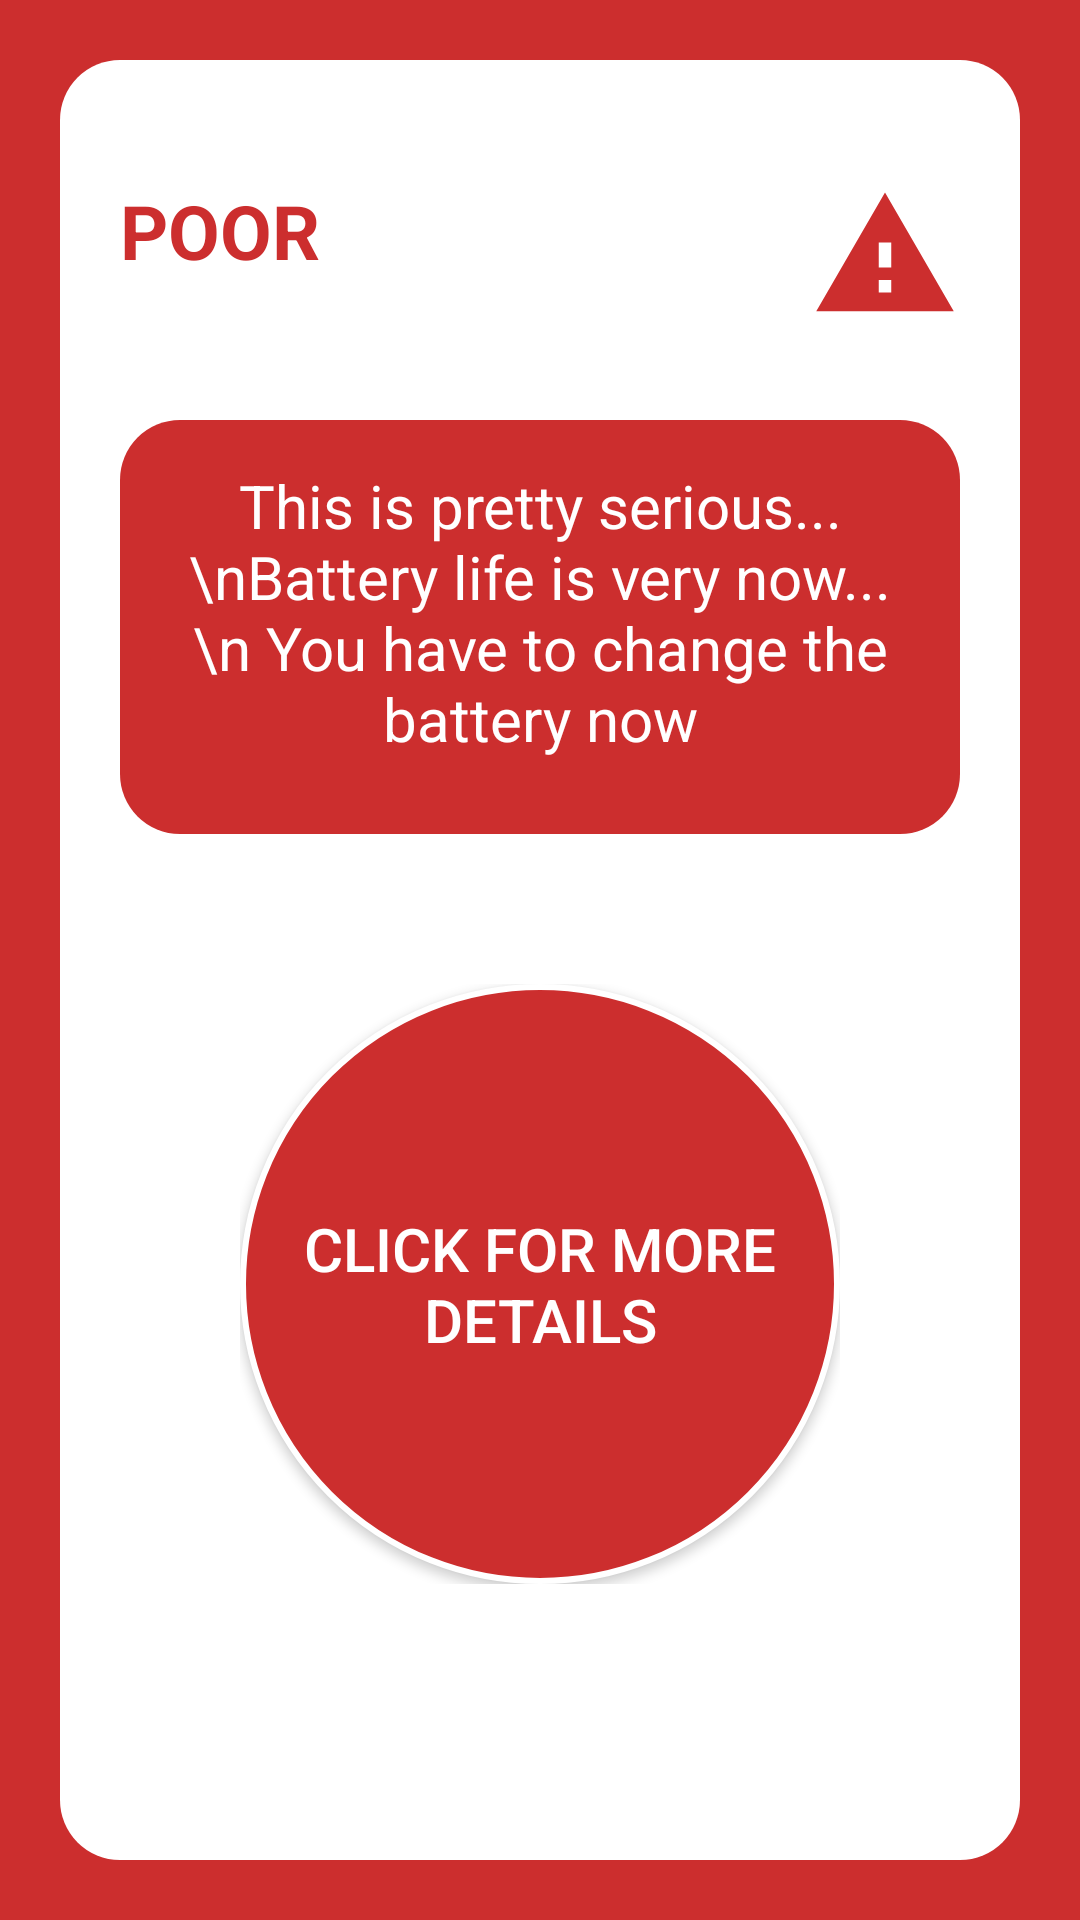

Android layout source for this screen:
<!-- AndroidManifest.xml: application theme AppTheme -->
<!-- res/layout/activity_result_when_neg.xml -->
<?xml version="1.0" encoding="utf-8"?>
<RelativeLayout xmlns:android="http://schemas.android.com/apk/res/android"
    xmlns:app="http://schemas.android.com/apk/res-auto"
    xmlns:tools="http://schemas.android.com/tools"
    android:layout_width="match_parent"
    android:layout_height="match_parent"
    android:background="#CC2E2E"
    tools:context=".Result_when_neg">


    <RelativeLayout
        android:layout_width="match_parent"
        android:layout_height="match_parent"
        android:layout_margin="20sp"
        android:background="@drawable/shapeback">

        <TextView
            android:layout_width="match_parent"
            android:layout_height="wrap_content"
            android:text="POOR"
            android:textSize="25sp"
            android:layout_marginLeft="20sp"
            android:layout_marginTop="40sp"
            android:textColor="#CC2E2E"
            android:textStyle="bold"
            android:gravity="bottom"
            android:layout_toLeftOf="@+id/check"/>
        <ImageView
            android:id="@+id/checkneg"
            android:layout_width="50sp"
            android:layout_marginTop="40sp"
            android:layout_marginRight="20sp"
            android:layout_height="50sp"
            android:src="@drawable/ic_warning_black_24dp"
            android:layout_alignParentRight="true"/>

        <RelativeLayout
            android:layout_width="match_parent"
            android:layout_height="wrap_content"
            android:layout_below="@+id/checkneg"
            android:background="@drawable/textbackred"
            android:paddingBottom="25sp"
            android:paddingLeft="15sp"
            android:paddingTop="15sp"
            android:paddingRight="15sp"
            android:layout_marginLeft="20sp"
            android:layout_marginRight="20sp"
            android:layout_marginTop="30sp"
            android:id="@+id/relrectneg"
            >
            <TextView
                android:layout_width="match_parent"
                android:layout_height="wrap_content"
                android:text="This is pretty serious...\nBattery life is very now...\n You have to change the battery now"
                android:gravity="center"
                android:textSize="20sp"
                android:textColor="#ffffff"
                />
        </RelativeLayout>

        <RelativeLayout
            android:layout_width="wrap_content"
            android:layout_height="wrap_content"
            android:layout_below="@+id/relrectneg"
            android:layout_marginTop="50sp"
            android:layout_centerHorizontal="true">
            <Button
                android:layout_width="200sp"
                android:textSize="20sp"
                android:layout_height="200sp"
                android:text="Click for more details"
                android:gravity="center"
                android:background="@drawable/red_circle"
                android:textColor="#ffffff"
                android:layout_centerHorizontal="true"/>
        </RelativeLayout>
    </RelativeLayout>

</RelativeLayout>
<!-- resources referenced by this layout -->
<resources>
  <!-- drawable ic_warning_black_24dp (drawable) -->
  <vector android:height="24dp" android:tint="#CC2E2E"
      android:viewportHeight="24.0" android:viewportWidth="24.0"
      android:width="24dp" xmlns:android="http://schemas.android.com/apk/res/android">
      <path android:fillColor="#FF000000" android:pathData="M1,21h22L12,2 1,21zM13,18h-2v-2h2v2zM13,14h-2v-4h2v4z"/>
  </vector>
  <!-- drawable red_circle (drawable) -->
  <?xml version="1.0" encoding="utf-8"?>
  <shape xmlns:android="http://schemas.android.com/apk/res/android"
      android:shape="oval">
      <stroke android:color="#ffffff"
          android:width="2sp"/>
      <solid android:color="#CC2E2E"/>
  </shape>
  <!-- drawable shapeback (drawable) -->
  <?xml version="1.0" encoding="utf-8"?>
  <shape xmlns:android="http://schemas.android.com/apk/res/android"
      android:shape="rectangle">
  
      <solid android:color="#ffffff"/>
      <corners android:radius="20sp"/>
  </shape>
  <!-- drawable textbackred (drawable) -->
  <?xml version="1.0" encoding="utf-8"?>
  <shape xmlns:android="http://schemas.android.com/apk/res/android"
      android:shape="rectangle">
  
      <solid android:color="#CC2E2E"/>
      <corners android:radius="20sp"/>
  </shape>
  <style name="AppTheme" parent="Theme.AppCompat.Light.NoActionBar">
          
          <item name="colorPrimary">#1782FF</item>
          <item name="colorPrimaryDark">#1782FF</item>
          <item name="colorAccent">@color/colorAccent</item>
          <item name="android:windowContentTransitions">true</item>
      </style>
  <color name="colorAccent">#D81B60</color>
</resources>
